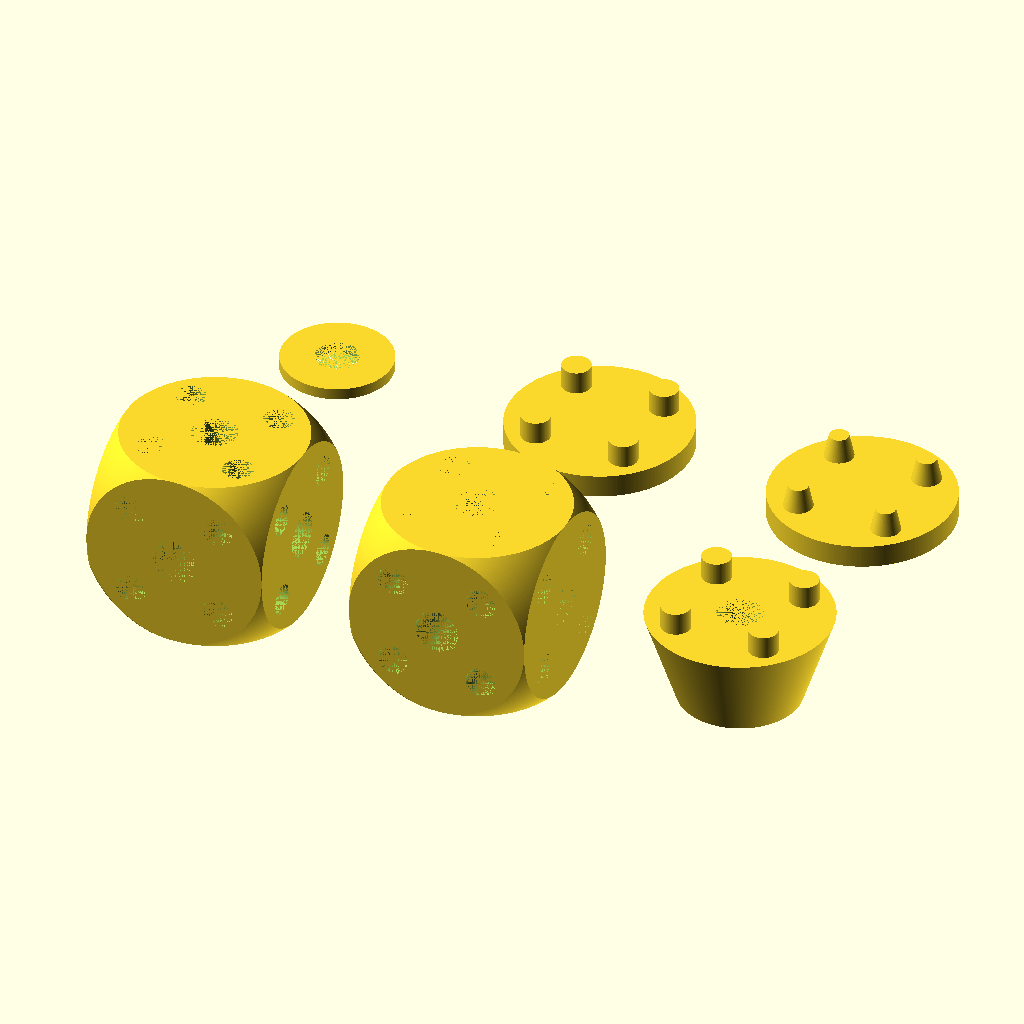
Cell 1: rendered with the file's own defaults.
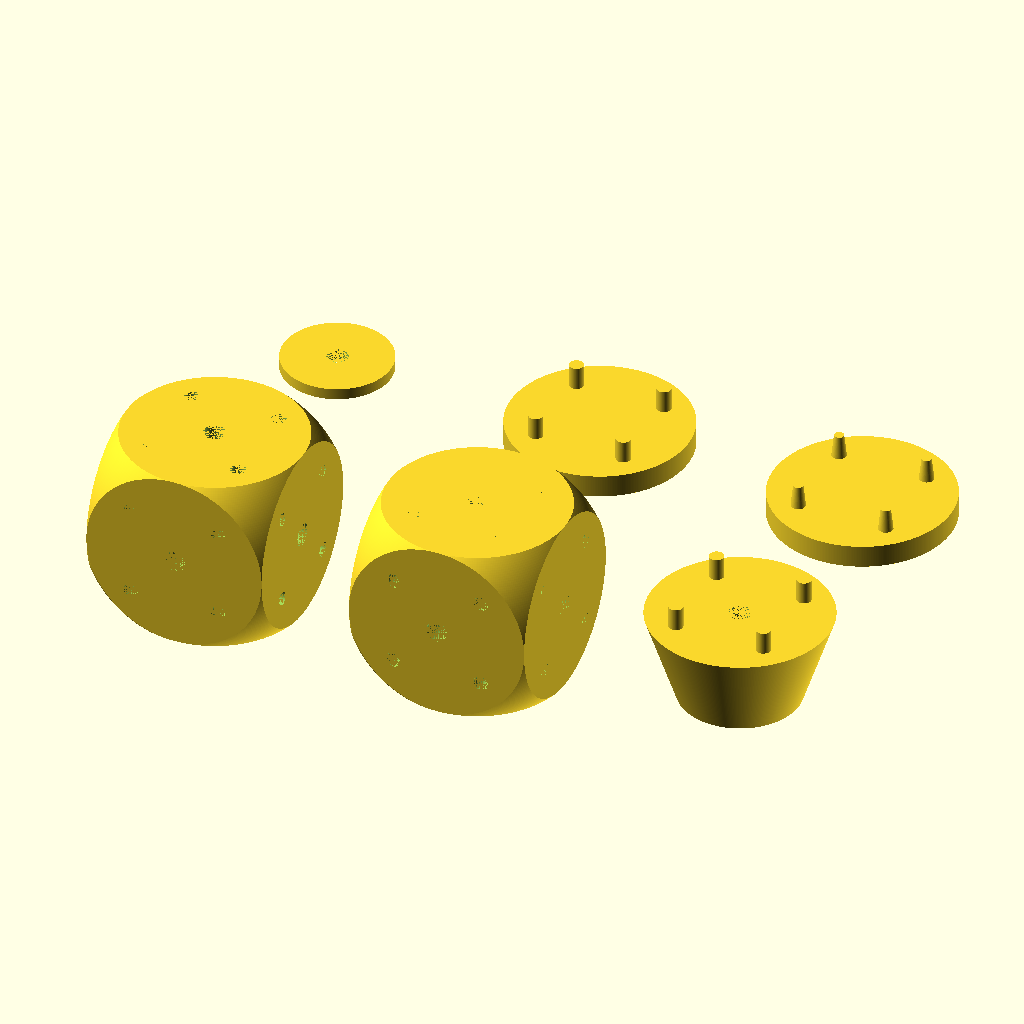
Cell 2: the same model with dimension = 50.
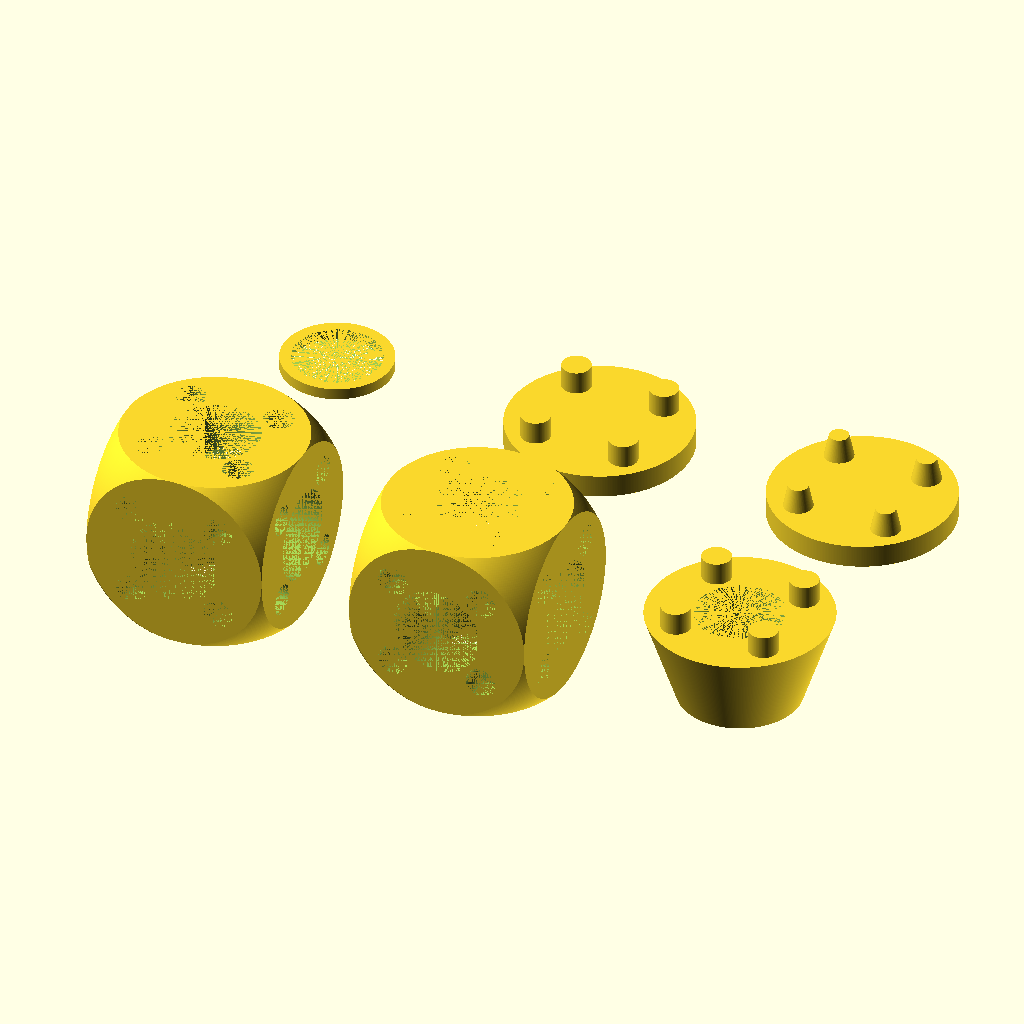
Cell 3 — hole_diameter set to 12, the other parameters unchanged.
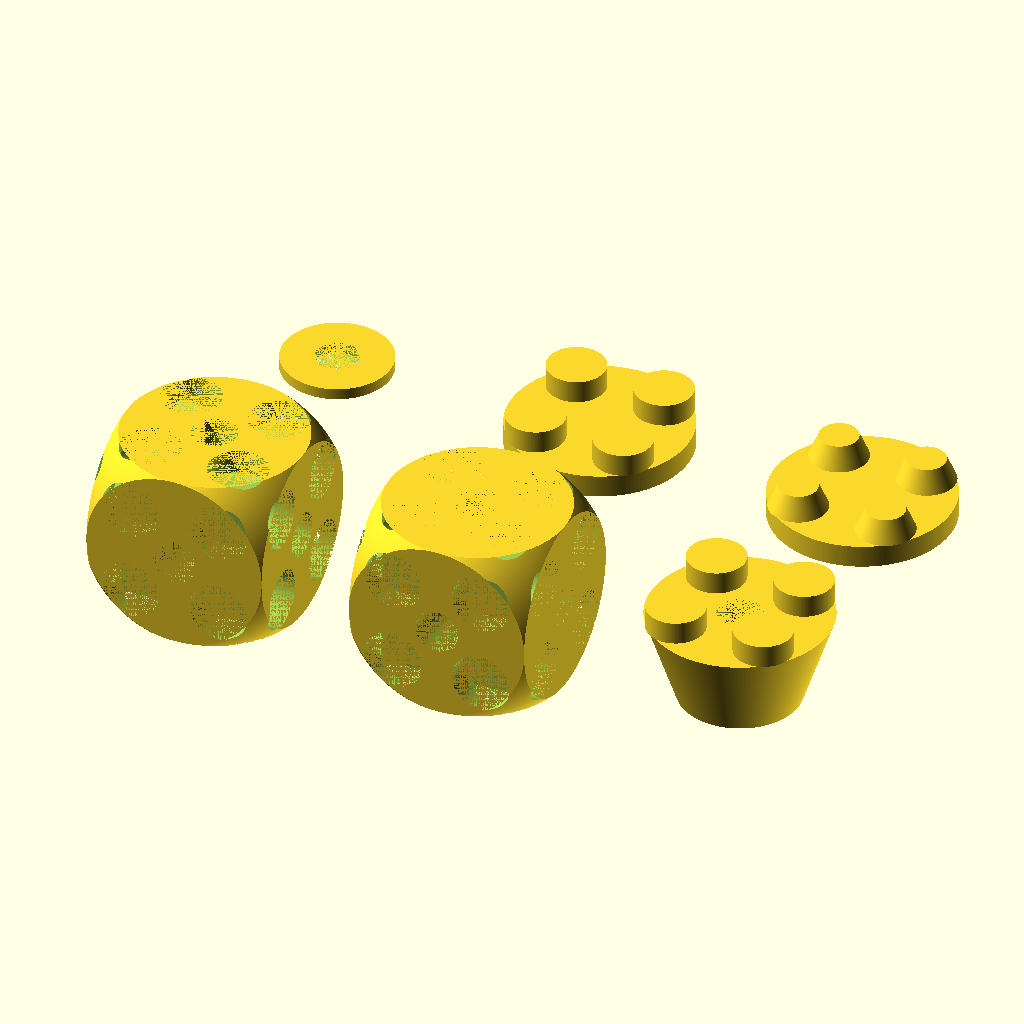
Cell 4 — peg_diameter set to 8, the other parameters unchanged.
The same orthographic view direction (rotation 55°, 0°, 25°; colour scheme Cornfield) for every cell, with the view re-fitted per cell, so scale and position can differ between cells.
OpenSCAD source file drawings/enclosure-parts.scad:
// Module for corners and middle


// Main dimensions
dimension = 25;
hole_diameter = 6;
peg_diameter = 4;
peg_length = dimension/8;

// Clearance in holes
clearance = 0.2;

// Resolution
$fs = .1;  // Minimum size (nossle)
$fa = 1;   // Minimum angle

module small_pegs(size=dimension, peg_diameter=peg_diameter, peg_length=peg_length, peg_diameter2=0) {
    one_forth = [
        [size/4, size/4, 0],
        [-size/4, size/4, 0],
        [size/4, -size/4, 0],
        [-size/4, -size/4, 0]
    ];

    for(i = one_forth)
        translate(i)
            translate([0,0,-size/2])
                if ( peg_diameter2>0 )
                    cylinder(peg_length, d1=peg_diameter, d2=peg_diameter2);
                else
                    cylinder(peg_length, d=peg_diameter);
}


module pice(size=dimension, hole_diameter=hole_diameter, hole_small=peg_diameter, hole_depth=peg_length, hollow=true) {
    sides = [
        [0,0,0],
        [90,0,0],
        [180,0,0],
        [270,0,0],
        [90,0,90],
        [90,0,270]
    ];
        
    difference() {
        intersection() {
            cube(size, center=true);
            sphere(d=size*1.415);    
        }
        
        if (hollow)
            cylinder(size, d=hole_diameter, center=true);

        for (i = sides)
            rotate(i)
                translate([0,0,-size/2])
                    cylinder(size/3, d=hole_diameter);
     
        for (i = sides)
          rotate(i)
            small_pegs(size, hole_small, hole_depth);   
    }
}

module stabilizator(size=dimension, hole_diameter=hole_diameter, peg_diameter=peg_diameter, peg_length=peg_length) {
    difference() {
        cylinder(size/2, d1=size, d2=size/1.5, center=true);
        cylinder(size/2, d=hole_diameter, center=true);
    }
    translate([0, 0, size/4-peg_length])
        small_pegs(size, peg_diameter);
}

module seal(size=dimension, peg_diameter=peg_diameter, peg_length=peg_length, peg_diameter2=peg_diameter) {
    cylinder(size/8, d=size, center=true);
    translate([0, 0, peg_length/2+size/2])
        small_pegs(size, peg_diameter, peg_length, peg_diameter2);
}

module ring(size=dimension, peg_diameter=peg_diameter, peg_length=peg_length, peg_diameter2=peg_diameter) {
    difference () {
        cylinder(size/16, d=size/1.66, center=true);
        cylinder(size/16, d=hole_diameter, center=true);   
    }
}


pice(dimension, hole_diameter + clearance, peg_diameter + clearance, peg_length + clearance);

translate([-dimension * 1.5, 0 , 0])
    pice(dimension, hole_diameter + clearance, peg_diameter + clearance, peg_length + clearance, false);


translate([dimension * 1.5, 0, 0])
    rotate([180])
        stabilizator(dimension, hole_diameter + clearance, peg_diameter, peg_length);

//translate([0, 0, dimension - 10])
translate([0, dimension * 1.5, 0])
    seal(dimension, peg_diameter, peg_length, peg_diameter);

translate([dimension * 1.5, dimension * 1.5, 0])
    seal(dimension, peg_diameter, peg_length, peg_diameter/1.5);

translate([-dimension * 1.5, dimension * 1.5, 0])
    ring(dimension, peg_diameter, peg_length, peg_diameter/1.5);
Customizer parameters (derived from the source; name, type, default, range or options):
dimension: number, default 25
hole_diameter: number, default 6
peg_diameter: number, default 4
clearance: number, default 0.2
